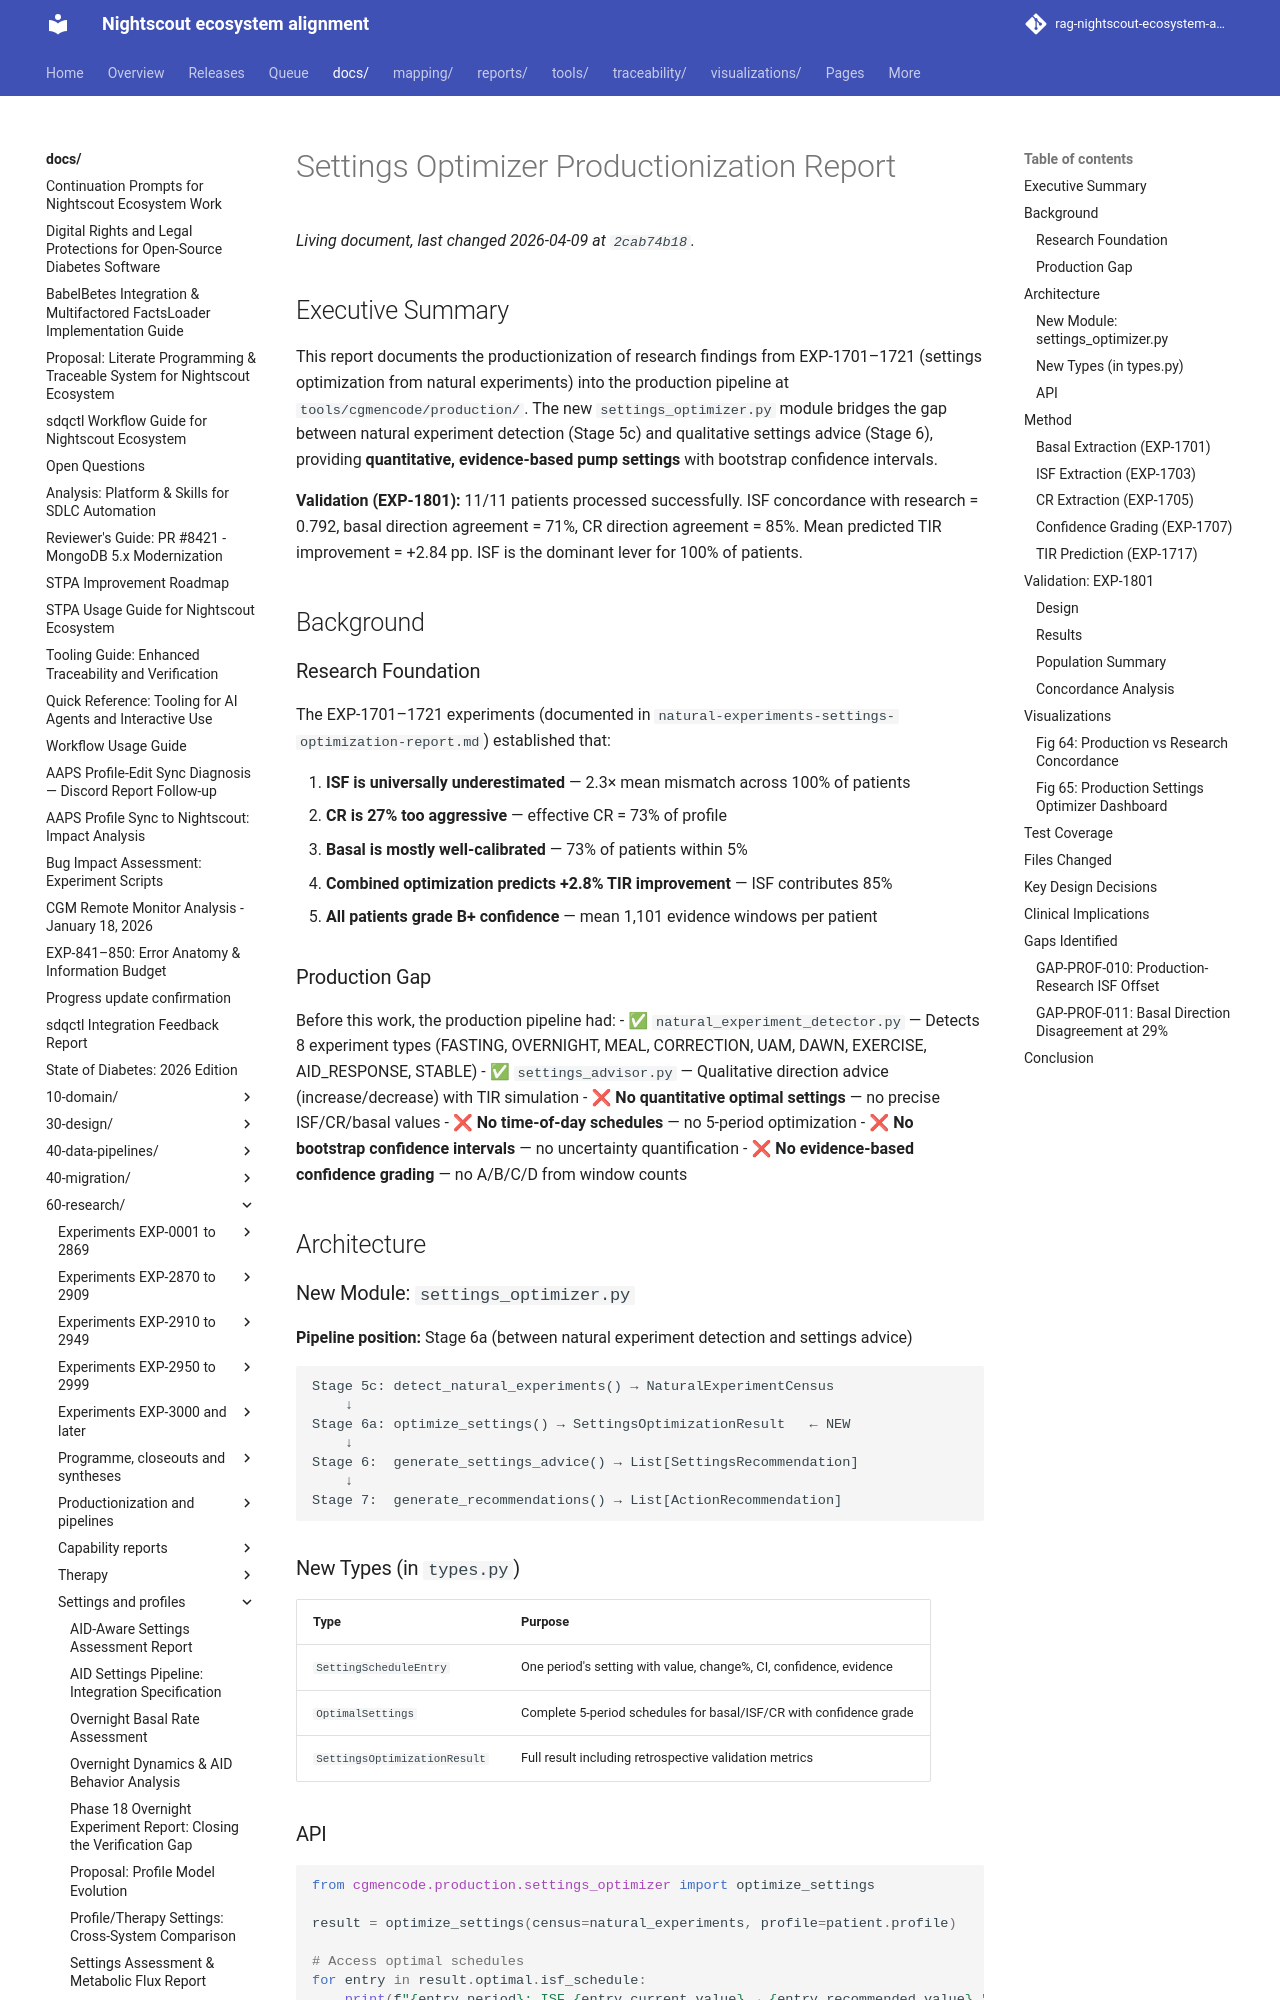

repository: bewest/rag-nightscout-ecosystem-alignment · page: docs/60-research/settings-optimizer-productionization-report.html · generator: mkdocs

# Settings Optimizer Productionization Report

## Executive Summary

This report documents the productionization of research findings from EXP-1701–1721 (settings optimization from natural experiments) into the production pipeline at `tools/cgmencode/production/`. The new `settings_optimizer.py` module bridges the gap between natural experiment detection (Stage 5c) and qualitative settings advice (Stage 6), providing **quantitative, evidence-based pump settings** with bootstrap confidence intervals.

**Validation (EXP-1801):** 11/11 patients processed successfully. ISF concordance with research = 0.792, basal direction agreement = 71%, CR direction agreement = 85%. Mean predicted TIR improvement = +2.84 pp. ISF is the dominant lever for 100% of patients.

## Background

### Research Foundation

The EXP-1701–1721 experiments (documented in `natural-experiments-settings-optimization-report.md`) established that:

1. **ISF is universally underestimated** — 2.3× mean mismatch across 100% of patients
2. **CR is 27% too aggressive** — effective CR = 73% of profile
3. **Basal is mostly well-calibrated** — 73% of patients within 5%
4. **Combined optimization predicts +2.8% TIR improvement** — ISF contributes 85%
5. **All patients grade B+ confidence** — mean 1,101 evidence windows per patient

### Production Gap

Before this work, the production pipeline had:
- ✅ `natural_experiment_detector.py` — Detects 8 experiment types (FASTING, OVERNIGHT, MEAL, CORRECTION, UAM, DAWN, EXERCISE, AID_RESPONSE, STABLE)
- ✅ `settings_advisor.py` — Qualitative direction advice (increase/decrease) with TIR simulation
- ❌ **No quantitative optimal settings** — no precise ISF/CR/basal values
- ❌ **No time-of-day schedules** — no 5-period optimization
- ❌ **No bootstrap confidence intervals** — no uncertainty quantification
- ❌ **No evidence-based confidence grading** — no A/B/C/D from window counts

## Architecture

### New Module: `settings_optimizer.py`

**Pipeline position:** Stage 6a (between natural experiment detection and settings advice)

```
Stage 5c: detect_natural_experiments() → NaturalExperimentCensus
    ↓
Stage 6a: optimize_settings() → SettingsOptimizationResult   ← NEW
    ↓
Stage 6:  generate_settings_advice() → List[SettingsRecommendation]
    ↓
Stage 7:  generate_recommendations() → List[ActionRecommendation]
```

### New Types (in `types.py`)

| Type | Purpose |
|------|---------|
| `SettingScheduleEntry` | One period's setting with value, change%, CI, confidence, evidence |
| `OptimalSettings` | Complete 5-period schedules for basal/ISF/CR with confidence grade |
| `SettingsOptimizationResult` | Full result including retrospective validation metrics |
